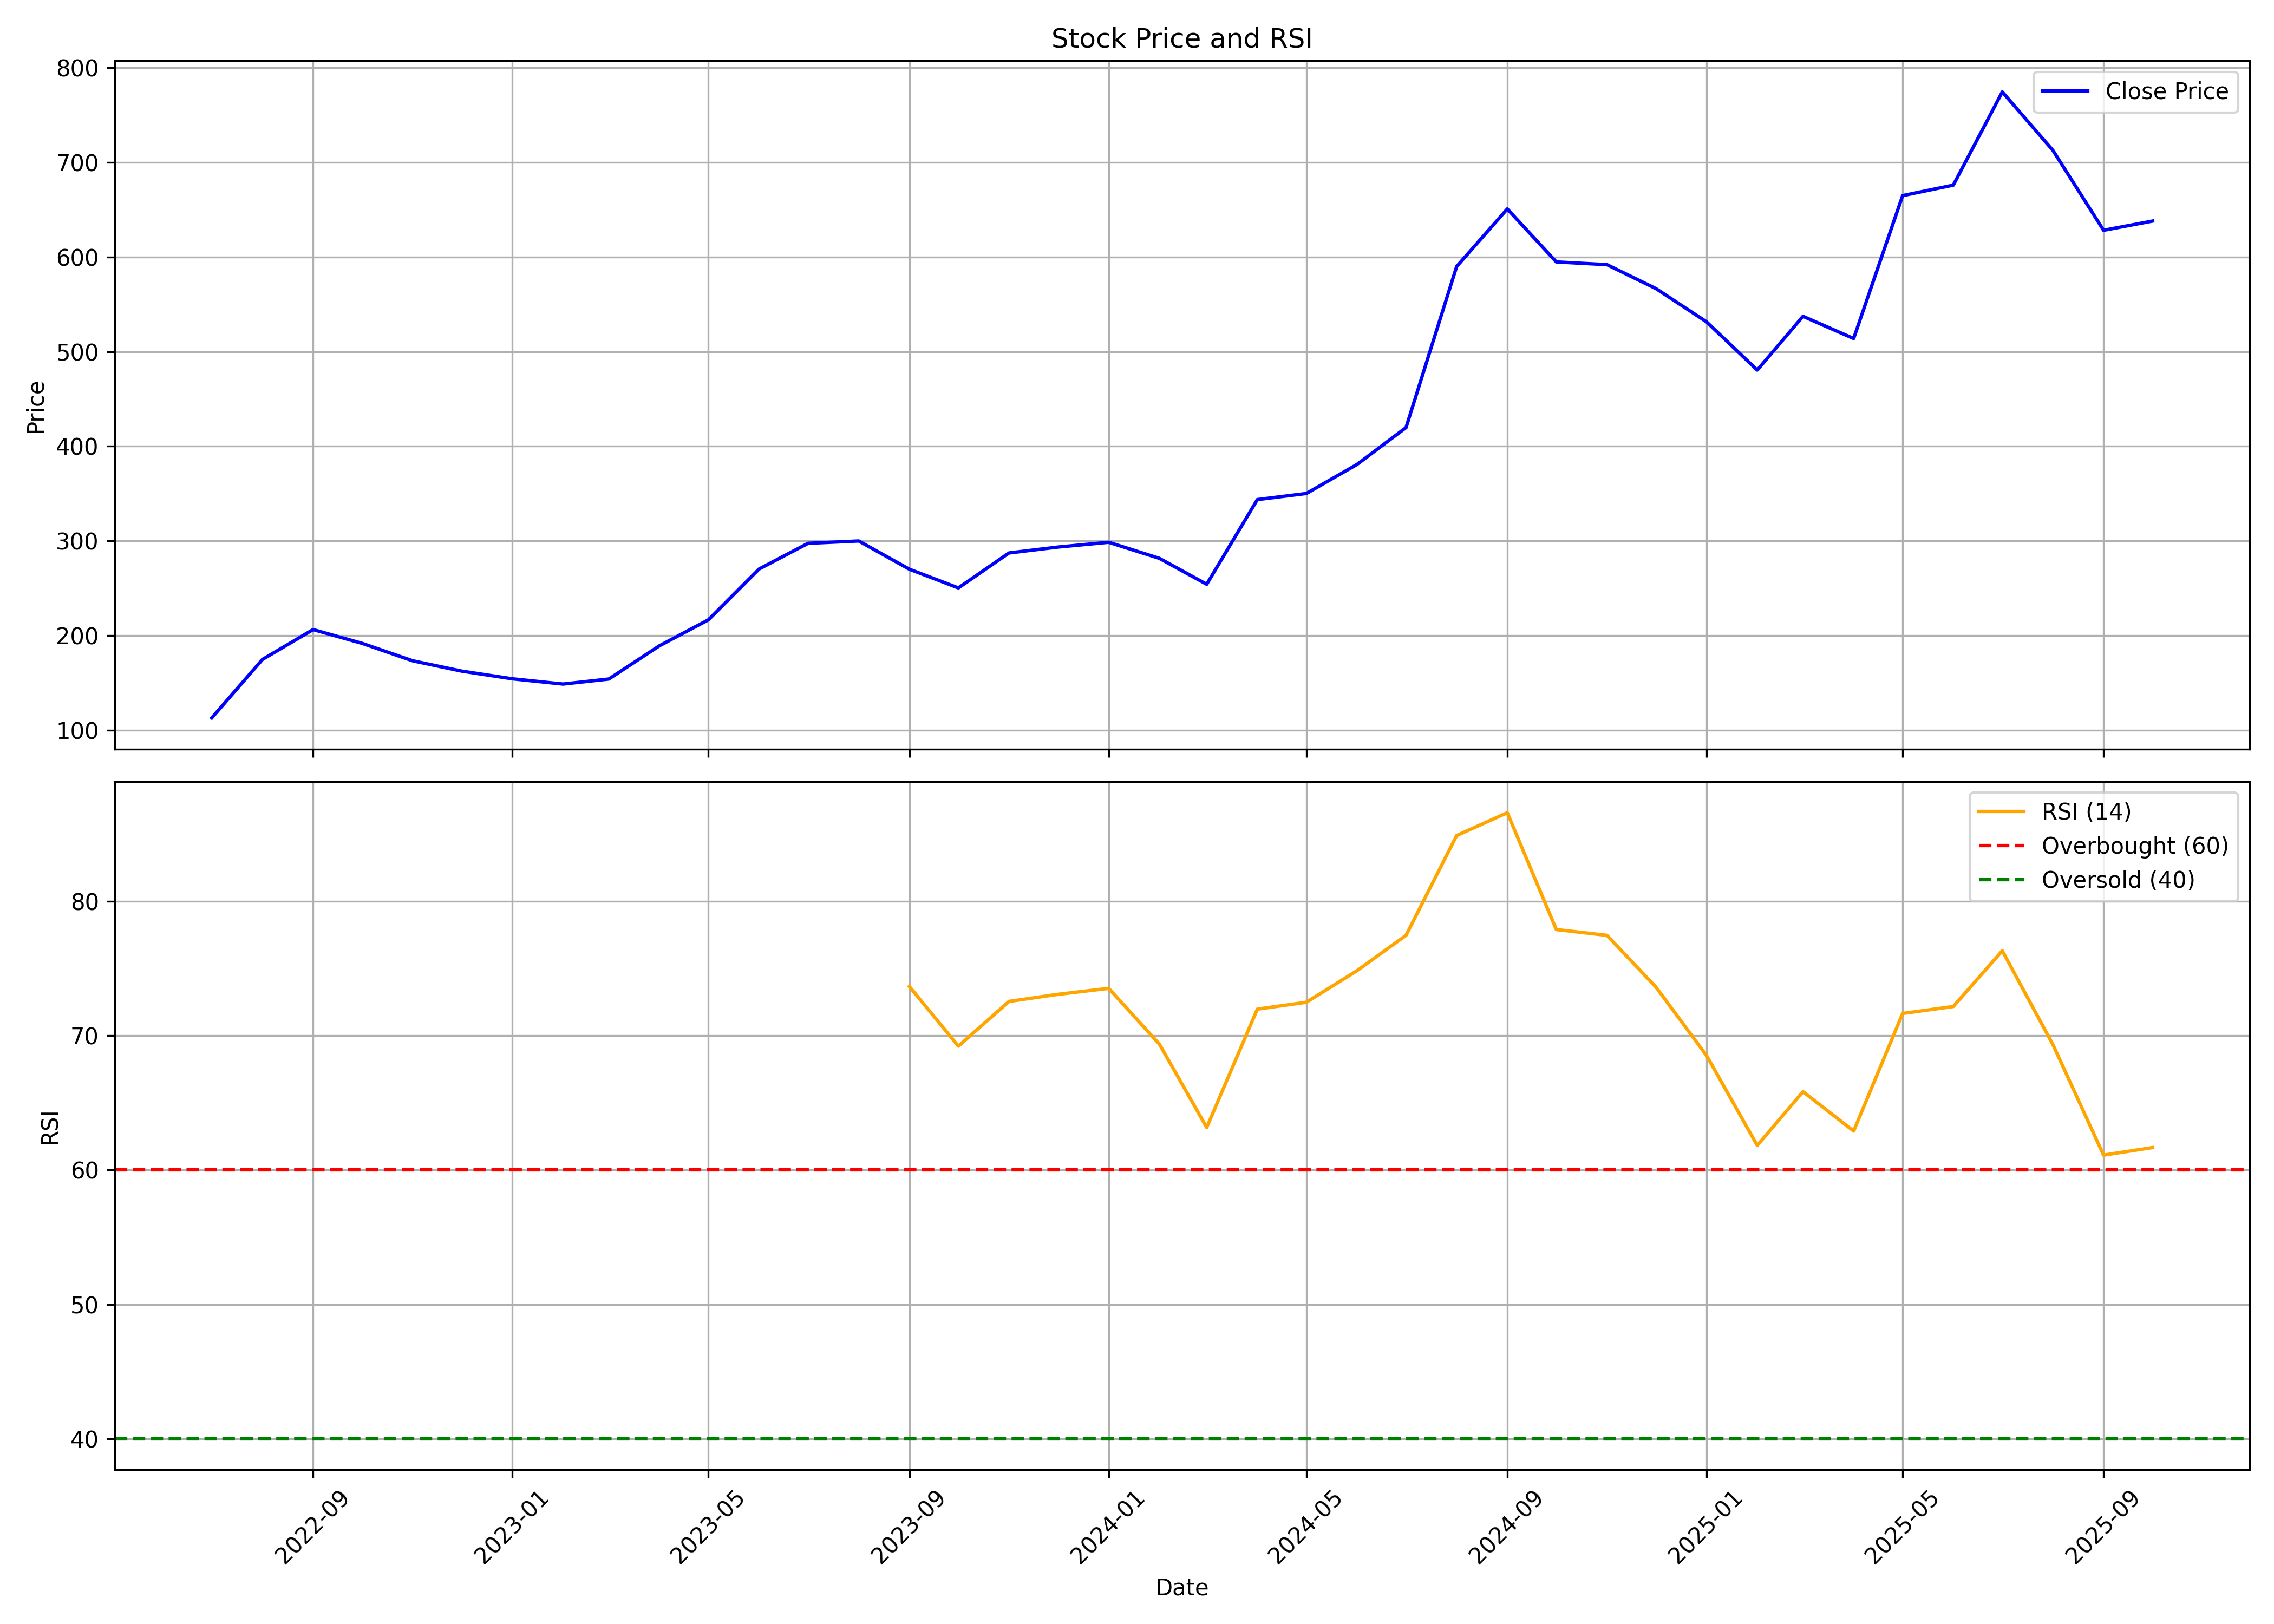

The file beside this chart, header and first rows:
, date, symbol, open, high, low, close, volume, rsi
0, 2022-07-01, RAMRAT, 108.8, 118.9, 108.8, 112.8, 158816, 
1, 2022-08-01, RAMRAT, 118.6, 174.6, 115.2, 174.6, 5329522, 
2, 2022-09-01, RAMRAT, 186.7, 249.1, 170.9, 206.2, 8724264, 
3, 2022-10-01, RAMRAT, 204.4, 228.6, 177.5, 191.6, 2798315, 
4, 2022-11-01, RAMRAT, 189, 199.6, 167.7, 173.2, 1497000, 
5, 2022-12-01, RAMRAT, 175.2, 180.1, 144.1, 162.3, 768987, 
6, 2023-01-01, RAMRAT, 165.4, 173.3, 150.7, 154.2, 465945, 
7, 2023-02-01, RAMRAT, 158.5, 168.8, 146.2, 148.6, 495823, 
8, 2023-03-01, RAMRAT, 148.6, 175.2, 146, 153.9, 914968, 
9, 2023-04-01, RAMRAT, 155.1, 201.9, 155.1, 189, 1375409, 
10, 2023-05-01, RAMRAT, 189, 223.9, 185, 216.5, 1607073, 
11, 2023-06-01, RAMRAT, 218.1, 309.3, 206.8, 270.2, 5042820, 
12, 2023-07-01, RAMRAT, 271.7, 324.1, 271.7, 297.3, 2711176, 
13, 2023-08-01, RAMRAT, 298.9, 318.8, 266.5, 299.8, 3231381, 
14, 2023-09-01, RAMRAT, 298.9, 336.3, 252.2, 270, 3866923, 73.67
15, 2023-10-01, RAMRAT, 272.2, 275.8, 223.2, 250.2, 1345213, 69.23
16, 2023-11-01, RAMRAT, 251.2, 304.2, 246.3, 287.2, 1716742, 72.56
17, 2023-12-01, RAMRAT, 291, 307, 269, 293.4, 1354110, 73.08
18, 2024-01-01, RAMRAT, 294.8, 318, 290.5, 298.4, 1382121, 73.53
19, 2024-02-01, RAMRAT, 297.3, 322.9, 273.1, 281.5, 942355, 69.38
20, 2024-03-01, RAMRAT, 282.1, 289.3, 243.4, 254.1, 537707, 63.17
21, 2024-04-01, RAMRAT, 256.9, 363.1, 256.4, 343.6, 4408692, 71.98
22, 2024-05-01, RAMRAT, 343.6, 407.6, 343.6, 350, 4603093, 72.49
23, 2024-06-01, RAMRAT, 358.6, 409.6, 312.9, 380.7, 1486088, 74.85
24, 2024-07-01, RAMRAT, 385, 460.7, 379.5, 419.7, 3130374, 77.47
25, 2024-08-01, RAMRAT, 425.3, 604.3, 403.4, 590, 4512417, 84.91
26, 2024-09-01, RAMRAT, 597.8, 714.4, 588.3, 650.8, 1854047, 86.61
27, 2024-10-01, RAMRAT, 646.6, 755, 516.8, 594.8, 1838478, 77.91
28, 2024-11-01, RAMRAT, 617.7, 632.7, 572.4, 591.9, 415498, 77.48
29, 2024-12-01, RAMRAT, 591.8, 636.6, 557.9, 566.6, 417469, 73.62
30, 2025-01-01, RAMRAT, 566.6, 596.8, 499.1, 531.4, 441175, 68.52
31, 2025-02-01, RAMRAT, 533, 593.8, 471.8, 480.5, 632790, 61.84
32, 2025-03-01, RAMRAT, 482.2, 571.9, 454.9, 537.3, 468892, 65.84
33, 2025-04-01, RAMRAT, 537.3, 577.8, 491.2, 513.9, 428884, 62.91
34, 2025-05-01, RAMRAT, 518.1, 688.4, 504.7, 664.9, 1987507, 71.66
35, 2025-06-01, RAMRAT, 664.9, 716.6, 632.8, 676, 1094429, 72.18
36, 2025-07-01, RAMRAT, 677.5, 783.1, 642.6, 774.5, 1206503, 76.33
37, 2025-08-01, RAMRAT, 777.1, 779.8, 623.9, 712.7, 979397, 69.34
38, 2025-09-01, RAMRAT, 711.8, 769.0, 620.0, 628.2, 1070469, 61.11
39, 2025-10-01, RAMRAT, 622.0, 659.3, 606.1, 638.0, 472170, 61.68
